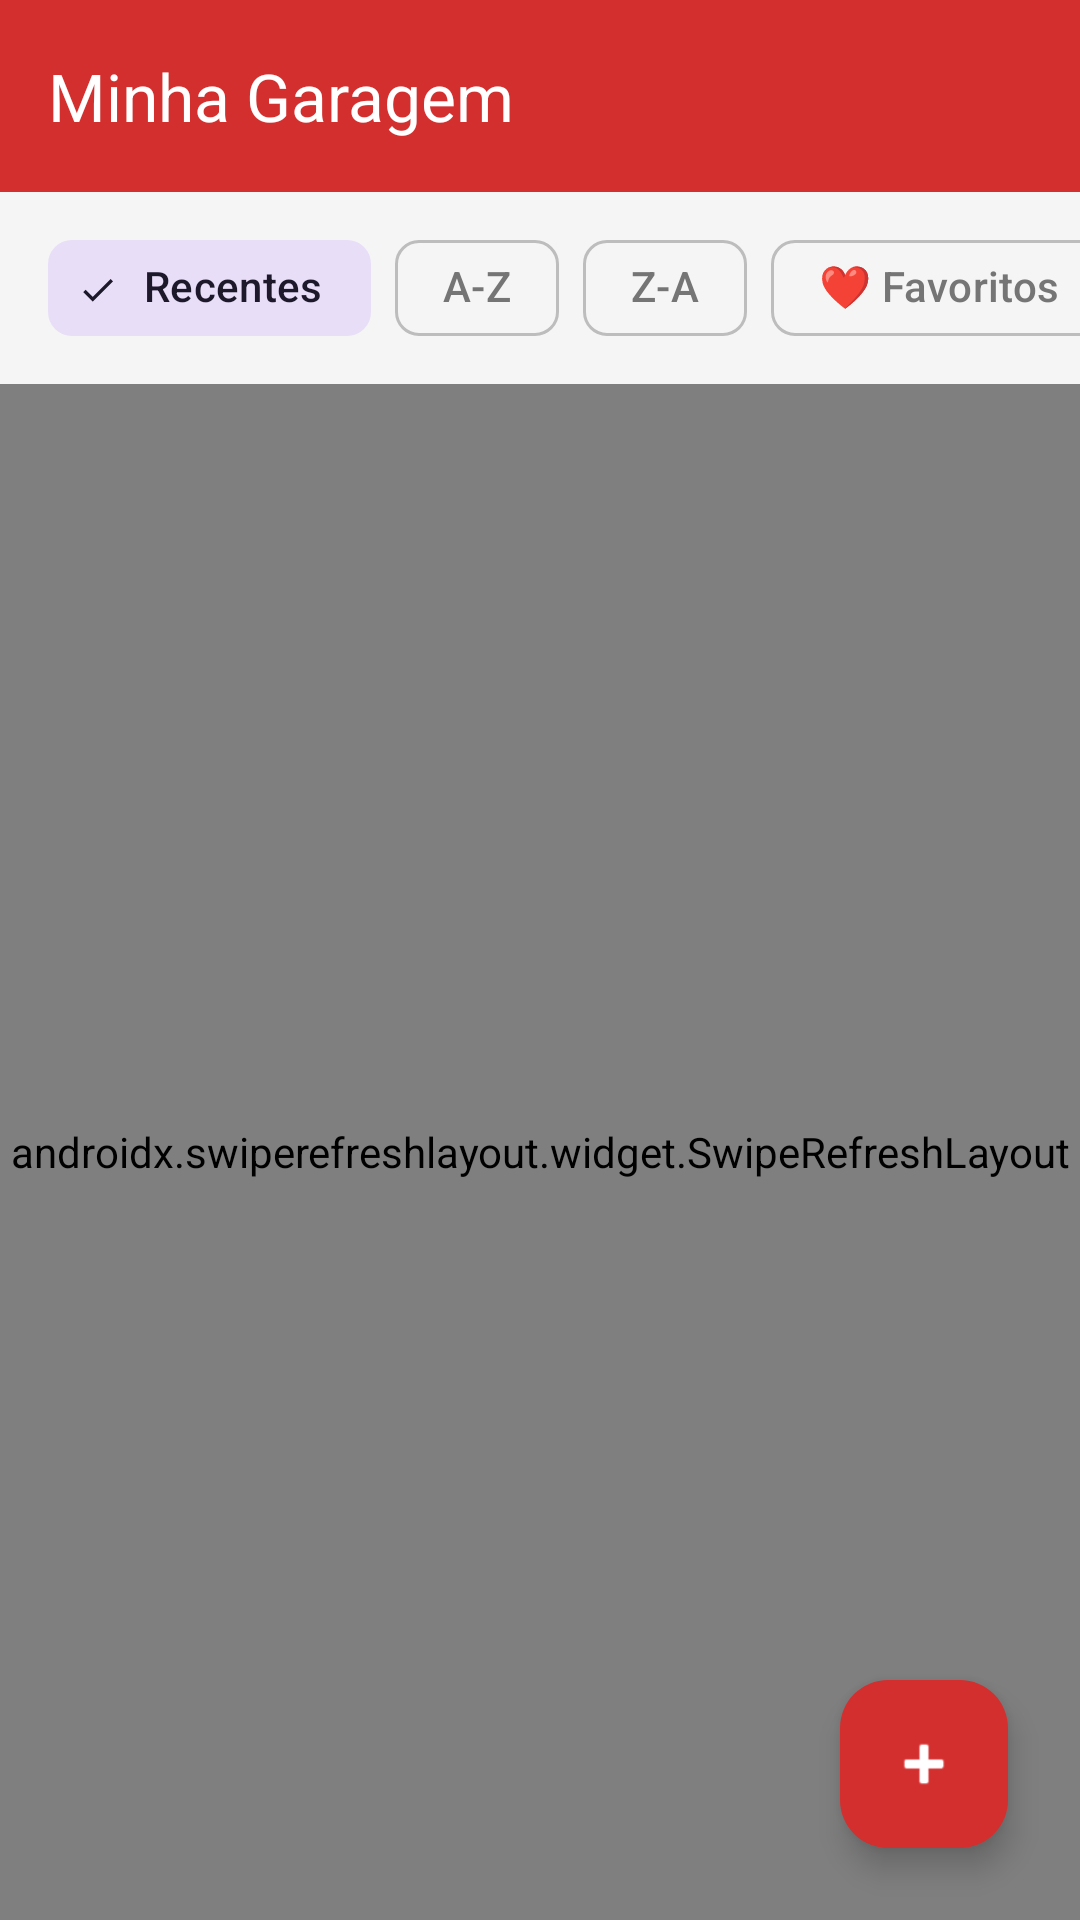

Reconstruct the res/layout file that produces this screen, plus the resources it refers to.
<!-- AndroidManifest.xml: application theme Theme.MyGaragem -->
<!-- res/layout/activity_main.xml -->
<?xml version="1.0" encoding="utf-8"?>
<androidx.constraintlayout.widget.ConstraintLayout xmlns:android="http://schemas.android.com/apk/res/android"
    xmlns:app="http://schemas.android.com/apk/res-auto"
    xmlns:tools="http://schemas.android.com/tools"
    android:id="@+id/main"
    android:layout_width="match_parent"
    android:layout_height="match_parent"
    tools:context=".MainActivity">

    <androidx.appcompat.widget.Toolbar
        android:id="@+id/toolbarMain"
        android:layout_width="match_parent"
        android:layout_height="?attr/actionBarSize"
        android:background="@color/racing_red"
        app:popupTheme="@style/ThemeOverlay.MyGaragem.PopupMenu"
        app:titleTextColor="@color/white"
        app:layout_constraintTop_toTopOf="parent"
        app:title="Minha Garagem" />

    <HorizontalScrollView
        android:id="@+id/filterScroll"
        android:layout_width="0dp"
        android:layout_height="wrap_content"
        android:scrollbars="none"
        android:paddingVertical="8dp"
        android:background="@color/light_surface"
        app:layout_constraintTop_toBottomOf="@id/toolbarMain"
        app:layout_constraintStart_toStartOf="parent"
        app:layout_constraintEnd_toEndOf="parent">

        <com.google.android.material.chip.ChipGroup
            android:id="@+id/chipGroupFilter"
            android:layout_width="wrap_content"
            android:layout_height="wrap_content"
            android:paddingHorizontal="16dp"
            app:singleSelection="true"
            app:selectionRequired="true">

            <com.google.android.material.chip.Chip
                android:id="@+id/chipRecent"
                android:layout_width="wrap_content"
                android:layout_height="wrap_content"
                android:text="Recentes"
                android:checked="true"
                style="@style/Widget.Material3.Chip.Filter" />

            <com.google.android.material.chip.Chip
                android:id="@+id/chipAZ"
                android:layout_width="wrap_content"
                android:layout_height="wrap_content"
                android:text="A-Z"
                style="@style/Widget.Material3.Chip.Filter" />

            <com.google.android.material.chip.Chip
                android:id="@+id/chipZA"
                android:layout_width="wrap_content"
                android:layout_height="wrap_content"
                android:text="Z-A"
                style="@style/Widget.Material3.Chip.Filter" />

            <com.google.android.material.chip.Chip
                android:id="@+id/chipFavorites"
                android:layout_width="wrap_content"
                android:layout_height="wrap_content"
                android:text="❤ Favoritos"
                style="@style/Widget.Material3.Chip.Filter" />

        </com.google.android.material.chip.ChipGroup>

    </HorizontalScrollView>

    <androidx.swiperefreshlayout.widget.SwipeRefreshLayout
        android:id="@+id/swipeRefreshLayout"
        android:layout_width="0dp"
        android:layout_height="0dp"
        app:layout_constraintBottom_toBottomOf="parent"
        app:layout_constraintEnd_toEndOf="parent"
        app:layout_constraintStart_toStartOf="parent"
        app:layout_constraintTop_toBottomOf="@id/filterScroll">

        <androidx.recyclerview.widget.RecyclerView
            android:id="@+id/recyclerView"
            android:layout_width="match_parent"
            android:layout_height="match_parent"
            tools:listitem="@layout/item_car" />

    </androidx.swiperefreshlayout.widget.SwipeRefreshLayout>

    <com.google.android.material.floatingactionbutton.FloatingActionButton
        android:id="@+id/fabAddCar"
        android:layout_width="wrap_content"
        android:layout_height="wrap_content"
        android:layout_margin="24dp"
        android:contentDescription="Adicionar Carro"
        app:backgroundTint="@color/racing_red"
        app:tint="@color/white"
        app:layout_constraintBottom_toBottomOf="parent"
        app:layout_constraintEnd_toEndOf="parent"
        app:srcCompat="@android:drawable/ic_input_add" />

</androidx.constraintlayout.widget.ConstraintLayout>
<!-- res/layout/item_car.xml (included above) -->
<?xml version="1.0" encoding="utf-8"?>
<com.google.android.material.card.MaterialCardView xmlns:android="http://schemas.android.com/apk/res/android"
    xmlns:app="http://schemas.android.com/apk/res-auto"
    xmlns:tools="http://schemas.android.com/tools"
    android:layout_width="match_parent"
    android:layout_height="wrap_content"
    android:layout_marginHorizontal="16dp"
    android:layout_marginVertical="8dp"
    app:cardBackgroundColor="@color/light_card"
    app:strokeColor="@color/divider"
    app:strokeWidth="1dp"
    app:cardCornerRadius="16dp"
    app:cardElevation="6dp">

    <LinearLayout
        android:layout_width="match_parent"
        android:layout_height="wrap_content"
        android:orientation="vertical">

        
        <FrameLayout
            android:layout_width="match_parent"
            android:layout_height="wrap_content">

            <com.google.android.material.imageview.ShapeableImageView
                android:id="@+id/ivCar"
                android:layout_width="match_parent"
                android:layout_height="180dp"
                android:scaleType="centerCrop"
                app:shapeAppearanceOverlay="@style/TopRoundedImageShape"
                tools:srcCompat="@tools:sample/backgrounds/scenic" />

            <ImageButton
                android:id="@+id/btnFavorite"
                android:layout_width="40dp"
                android:layout_height="40dp"
                android:layout_gravity="top|end"
                android:layout_margin="12dp"
                android:background="@drawable/bg_favorite_button"
                android:padding="8dp"
                android:src="@drawable/ic_heart_outline"
                android:contentDescription="Favoritar"
                android:scaleType="fitCenter" />

        </FrameLayout>

        <LinearLayout
            android:layout_width="match_parent"
            android:layout_height="wrap_content"
            android:orientation="vertical"
            android:padding="16dp">

            <TextView
                android:id="@+id/tvCarName"
                android:layout_width="match_parent"
                android:layout_height="wrap_content"
                android:textColor="@color/text_primary"
                android:textSize="20sp"
                android:textStyle="bold"
                tools:text="Chevrolet Camaro SS" />

            <LinearLayout
                android:layout_width="match_parent"
                android:layout_height="wrap_content"
                android:layout_marginTop="8dp"
                android:orientation="horizontal">

                <TextView
                    android:id="@+id/tvCarYear"
                    android:layout_width="wrap_content"
                    android:layout_height="wrap_content"
                    android:background="@drawable/bg_badge_red"
                    android:paddingHorizontal="12dp"
                    android:paddingVertical="4dp"
                    android:textColor="@color/white"
                    android:textSize="13sp"
                    android:textStyle="bold"
                    tools:text="2024" />

                <TextView
                    android:id="@+id/tvCarLicence"
                    android:layout_width="wrap_content"
                    android:layout_height="wrap_content"
                    android:layout_marginStart="8dp"
                    android:background="@drawable/bg_badge_grey"
                    android:paddingHorizontal="12dp"
                    android:paddingVertical="4dp"
                    android:textColor="@color/text_secondary"
                    android:textSize="13sp"
                    tools:text="ABC-1234" />

            </LinearLayout>

        </LinearLayout>

    </LinearLayout>

</com.google.android.material.card.MaterialCardView>
<!-- resources referenced by this layout -->
<resources>
  <color name="divider">#FFE0E0E0</color>
  <color name="light_card">#FFFFFFFF</color>
  <color name="light_surface">#FFF5F5F5</color>
  <color name="racing_red">#FFD32F2F</color>
  <color name="text_primary">#FF212121</color>
  <color name="text_secondary">#FF757575</color>
  <color name="white">#FFFFFFFF</color>
  <!-- drawable bg_badge_red (drawable) -->
  <?xml version="1.0" encoding="utf-8"?>
  <shape xmlns:android="http://schemas.android.com/apk/res/android"
      android:shape="rectangle">
      <solid android:color="@color/racing_red" />
      <corners android:radius="20dp" />
  </shape>
  <!-- drawable ic_heart_outline (drawable) -->
  <?xml version="1.0" encoding="utf-8"?>
  <vector xmlns:android="http://schemas.android.com/apk/res/android"
      android:width="24dp"
      android:height="24dp"
      android:viewportWidth="24"
      android:viewportHeight="24">
      <path
          android:fillColor="#00000000"
          android:strokeColor="#757575"
          android:strokeWidth="1.5"
          android:pathData="M12,21.35l-1.45,-1.32C5.4,15.36 2,12.28 2,8.5 2,5.42 4.42,3 7.5,3c1.74,0 3.41,0.81 4.5,2.09C13.09,3.81 14.76,3 16.5,3 19.58,3 22,5.42 22,8.5c0,3.78 -3.4,6.86 -8.55,11.54L12,21.35z" />
  </vector>
  <style name="ThemeOverlay.MyGaragem.PopupMenu" parent="ThemeOverlay.AppCompat.Light">
          <item name="android:colorBackground">@color/white</item>
          <item name="android:textColor">@color/text_primary</item>
      </style>
  <style name="TopRoundedImageShape" parent="">
          <item name="cornerFamily">rounded</item>
          <item name="cornerSizeTopLeft">16dp</item>
          <item name="cornerSizeTopRight">16dp</item>
          <item name="cornerSizeBottomLeft">0dp</item>
          <item name="cornerSizeBottomRight">0dp</item>
      </style>
  <style name="Theme.MyGaragem" parent="Base.Theme.MyGaragem" />
  <color name="racing_red_dark">#FFB71C1C</color>
  <color name="racing_red_light">#FFFF5252</color>
  <color name="input_stroke">#FFBDBDBD</color>
  <style name="Widget.MyGaragem.Button" parent="Widget.Material3.Button">
          <item name="backgroundTint">@color/racing_red</item>
          <item name="android:textColor">@color/white</item>
          <item name="cornerRadius">8dp</item>
      </style>
  <style name="Widget.MyGaragem.Card" parent="Widget.Material3.CardView.Filled">
          <item name="cardBackgroundColor">@color/light_card</item>
          <item name="strokeColor">@color/divider</item>
          <item name="strokeWidth">1dp</item>
          <item name="cardCornerRadius">12dp</item>
          <item name="cardElevation">4dp</item>
      </style>
  <style name="Widget.MyGaragem.TextInputLayout" parent="Widget.Material3.TextInputLayout.OutlinedBox">
          <item name="boxStrokeColor">@color/racing_red</item>
          <item name="hintTextColor">@color/racing_red</item>
          <item name="android:textColorHint">@color/text_secondary</item>
          <item name="boxStrokeErrorColor">@color/racing_red_light</item>
      </style>
</resources>
